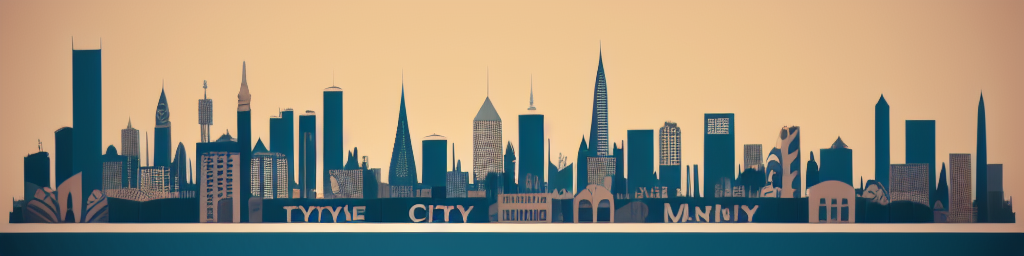
Generation parameters embedded in this image by AUTOMATIC1111 Stable Diffusion web UI or a fork of it (Forge, ...) (PNG 'parameters' text chunk):
Stylized city skyline in daytime


Steps: 20, Sampler: Euler a, CFG scale: 7, Seed: 1748889607, Size: 1024x256, Model hash: bb725eaf2e, Model: Protogen_V2.2